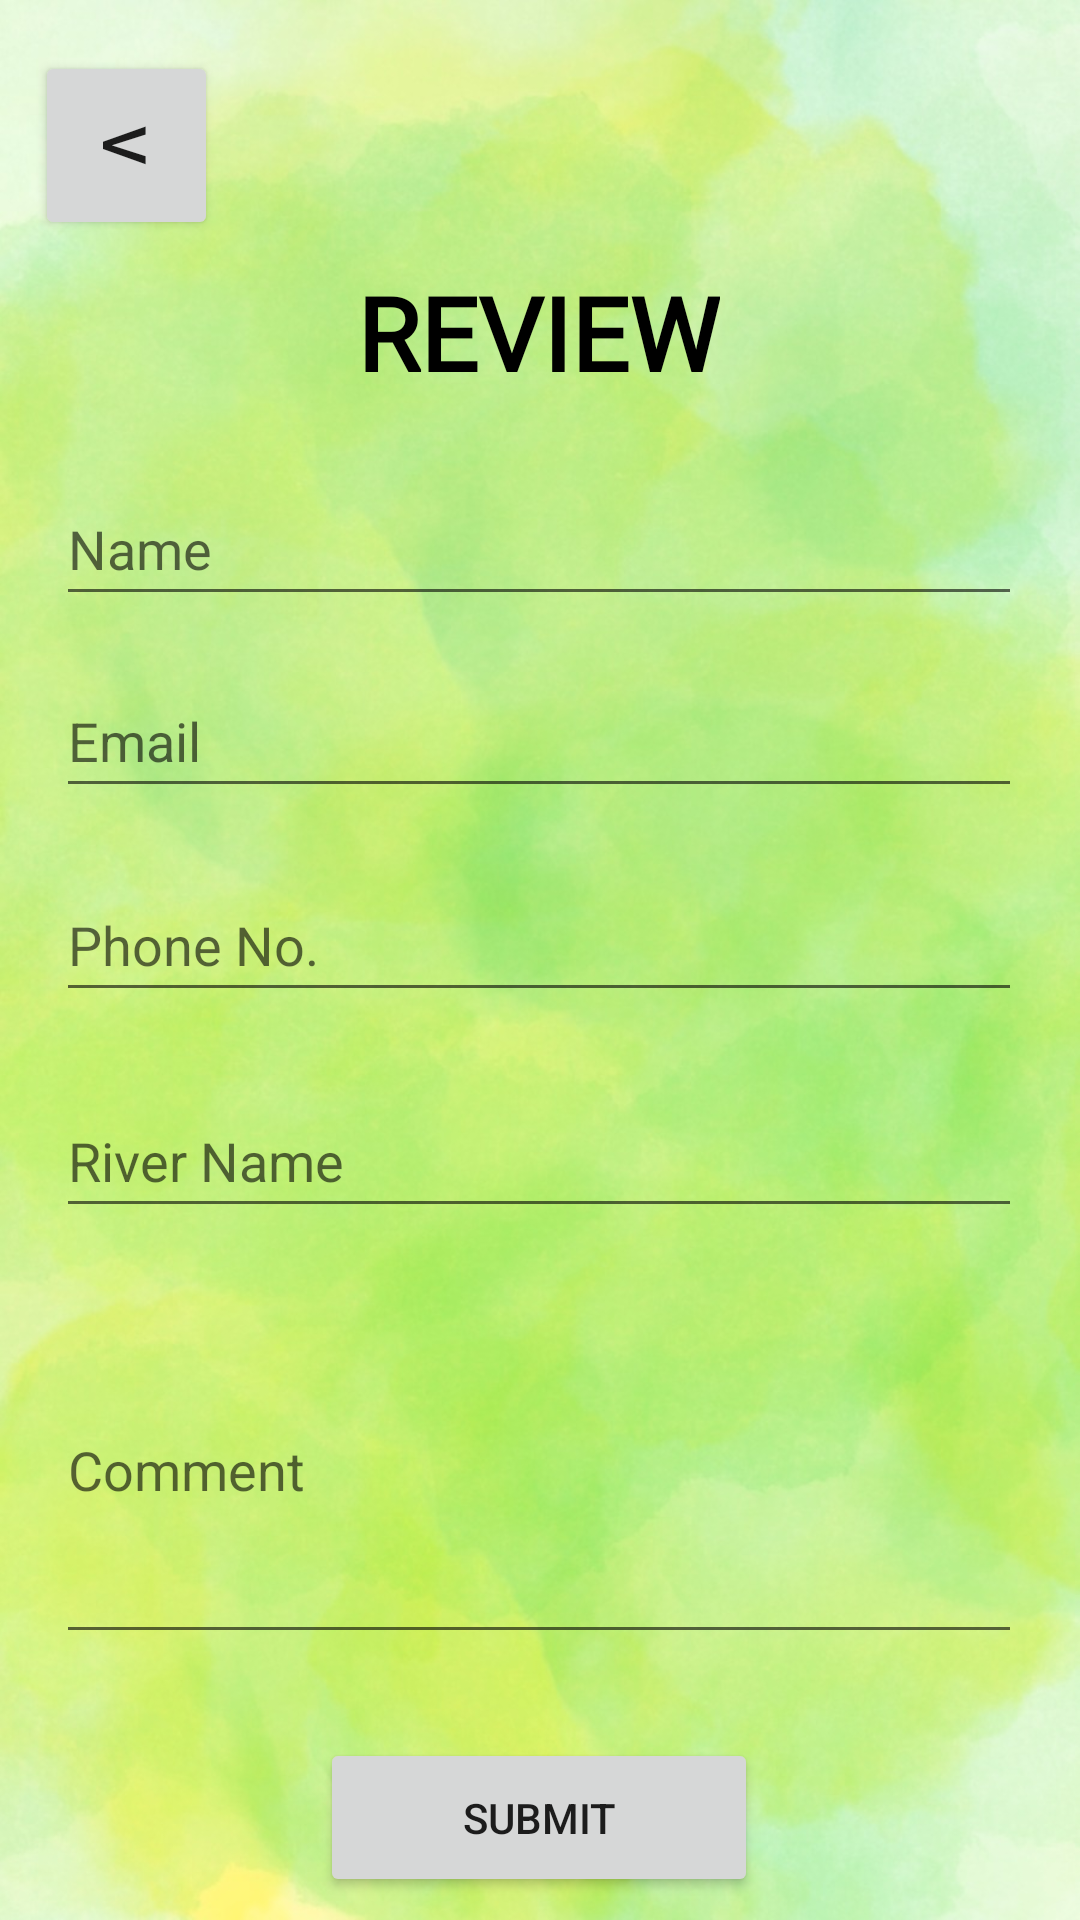

Android layout source for this screen:
<!-- AndroidManifest.xml: application theme Theme.RiverTracker -->
<!-- res/layout/activity_review.xml -->
<?xml version="1.0" encoding="utf-8"?>
<androidx.constraintlayout.widget.ConstraintLayout xmlns:android="http://schemas.android.com/apk/res/android"
    xmlns:app="http://schemas.android.com/apk/res-auto"
    xmlns:tools="http://schemas.android.com/tools"
    android:id="@+id/main"
    android:layout_width="match_parent"
    android:layout_height="match_parent"
    android:background="@drawable/bg"
    tools:context=".ReviewActivity">

    <TextView
        android:id="@+id/textView5"
        android:layout_width="wrap_content"
        android:layout_height="wrap_content"
        android:layout_marginTop="88dp"
        android:fontFamily="@font/arima_madurai_bold"
        android:text="Review"
        android:textAllCaps="true"
        android:textColor="@color/black"
        android:textSize="34sp"
        android:textStyle="bold"
        app:layout_constraintEnd_toEndOf="parent"
        app:layout_constraintHorizontal_bias="0.498"
        app:layout_constraintStart_toStartOf="parent"
        app:layout_constraintTop_toTopOf="parent" />

    <EditText
        android:id="@+id/emailbox"
        android:layout_width="322dp"
        android:layout_height="48dp"
        android:layout_alignParentTop="true"
        android:layout_centerHorizontal="true"
        android:layout_marginTop="16dp"
        android:ems="10"
        android:hint="Email"
        android:inputType="textPersonName"
        app:layout_constraintEnd_toEndOf="parent"
        app:layout_constraintHorizontal_bias="0.494"
        app:layout_constraintStart_toStartOf="parent"
        app:layout_constraintTop_toBottomOf="@+id/namebox" />

    <EditText
        android:id="@+id/phonebox"
        android:layout_width="322dp"
        android:layout_height="48dp"
        android:layout_alignParentTop="true"
        android:layout_centerHorizontal="true"
        android:layout_marginTop="20dp"
        android:ems="10"
        android:hint="Phone No."
        android:inputType="textPersonName"
        app:layout_constraintEnd_toEndOf="parent"
        app:layout_constraintHorizontal_bias="0.494"
        app:layout_constraintStart_toStartOf="parent"
        app:layout_constraintTop_toBottomOf="@+id/emailbox" />

    <EditText
        android:id="@+id/riverbox"
        android:layout_width="322dp"
        android:layout_height="48dp"
        android:layout_alignParentTop="true"
        android:layout_centerHorizontal="true"
        android:layout_marginTop="24dp"
        android:ems="10"
        android:hint="River Name"
        android:inputType="textPersonName"
        app:layout_constraintEnd_toEndOf="parent"
        app:layout_constraintHorizontal_bias="0.494"
        app:layout_constraintStart_toStartOf="parent"
        app:layout_constraintTop_toBottomOf="@+id/phonebox" />

    <EditText
        android:id="@+id/commentbox"
        android:layout_width="322dp"
        android:layout_height="126dp"
        android:layout_alignParentTop="true"
        android:layout_centerHorizontal="true"
        android:layout_marginTop="16dp"
        android:ems="10"
        android:hint="Comment"
        android:inputType="textPersonName"
        app:layout_constraintEnd_toEndOf="parent"
        app:layout_constraintHorizontal_bias="0.494"
        app:layout_constraintStart_toStartOf="parent"
        app:layout_constraintTop_toBottomOf="@+id/riverbox" />

    <EditText
        android:id="@+id/namebox"
        android:layout_width="322dp"
        android:layout_height="48dp"
        android:layout_alignParentTop="true"
        android:layout_centerHorizontal="true"
        android:layout_marginTop="24dp"
        android:ems="10"
        android:hint="Name"
        android:inputType="textPersonName"
        app:layout_constraintEnd_toEndOf="parent"
        app:layout_constraintHorizontal_bias="0.494"
        app:layout_constraintStart_toStartOf="parent"
        app:layout_constraintTop_toBottomOf="@+id/textView5" />

    <Button
        android:id="@+id/button8"
        android:layout_width="146dp"
        android:layout_height="53dp"
        android:layout_marginTop="28dp"
        android:onClick="createReview"
        android:text="Submit"
        app:layout_constraintEnd_toEndOf="parent"
        app:layout_constraintHorizontal_bias="0.498"
        app:layout_constraintStart_toStartOf="parent"
        app:layout_constraintTop_toBottomOf="@+id/commentbox" />

    <Button
        android:id="@+id/button15"
        android:layout_width="59dp"
        android:layout_height="65dp"
        android:layout_marginTop="16dp"
        android:rotation="90"
        android:text="V"
        android:textAlignment="center"
        android:textSize="20sp"
        app:layout_constraintEnd_toEndOf="parent"
        app:layout_constraintHorizontal_bias="0.042"
        app:layout_constraintStart_toStartOf="parent"
        app:layout_constraintTop_toTopOf="parent" />

</androidx.constraintlayout.widget.ConstraintLayout>
<!-- resources referenced by this layout -->
<resources>
  <!-- drawable bg: jpeg bitmap (drawable, 120369 bytes) -->
  <style name="Theme.RiverTracker" parent="Theme.MaterialComponents.DayNight.DarkActionBar">
          
          <item name="colorPrimary">@color/purple_500</item>
          <item name="colorPrimaryVariant">@color/purple_700</item>
          <item name="colorOnPrimary">@color/white</item>
          
          <item name="colorSecondary">@color/teal_200</item>
          <item name="colorSecondaryVariant">@color/teal_700</item>
          <item name="colorOnSecondary">@color/black</item>
          
          <item name="android:statusBarColor">?attr/colorPrimaryVariant</item>
          
      </style>
  <!-- not gathered from this repository: default colours our renderer supplied (Android Studio template values) -->
  <color name="purple_500">#FF6200EE</color>
  <color name="purple_700">#FF3700B3</color>
  <color name="teal_200">#FF03DAC5</color>
  <color name="teal_700">#FF018786</color>
  <color name="black">#FF000000</color>
  <color name="white">#FFFFFFFF</color>
</resources>
